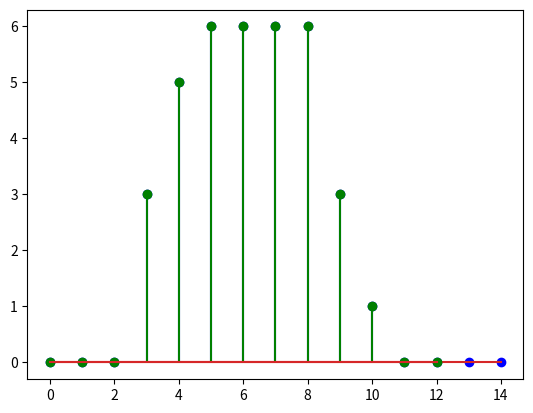

This chart was generated by the following Python code:
import numpy as np
import matplotlib.pyplot as plt


def xcorr_filter(signal, filter_window): 
    return np.correlate(signal, filter_window, mode='full')


def my_xcorr(signal, filter_window):
    result = np.zeros(len(signal))
    filter_size = len(filter_window)
    for i in range(len(signal)): 
        for j in range(len(filter_window)):
            if(i - j >= 0):
                # Perform the correlation operation
                result[i] += signal[i - j] * filter_window[filter_size - 1 - j]
    return result


if __name__ == "__main__":
    signal = np.array([0, 0, 0, 1, 1, 1, 1, 1, 1, 0, 0, 0, 0])
    filter_window = np.array([1, 2, 3])
    result = xcorr_filter(signal, filter_window)
    print(result)


    result_my = my_xcorr(signal, filter_window)
    print(result_my)
    plt.stem(result, 'b')
    plt.stem(result_my, 'g')
    plt.show()
